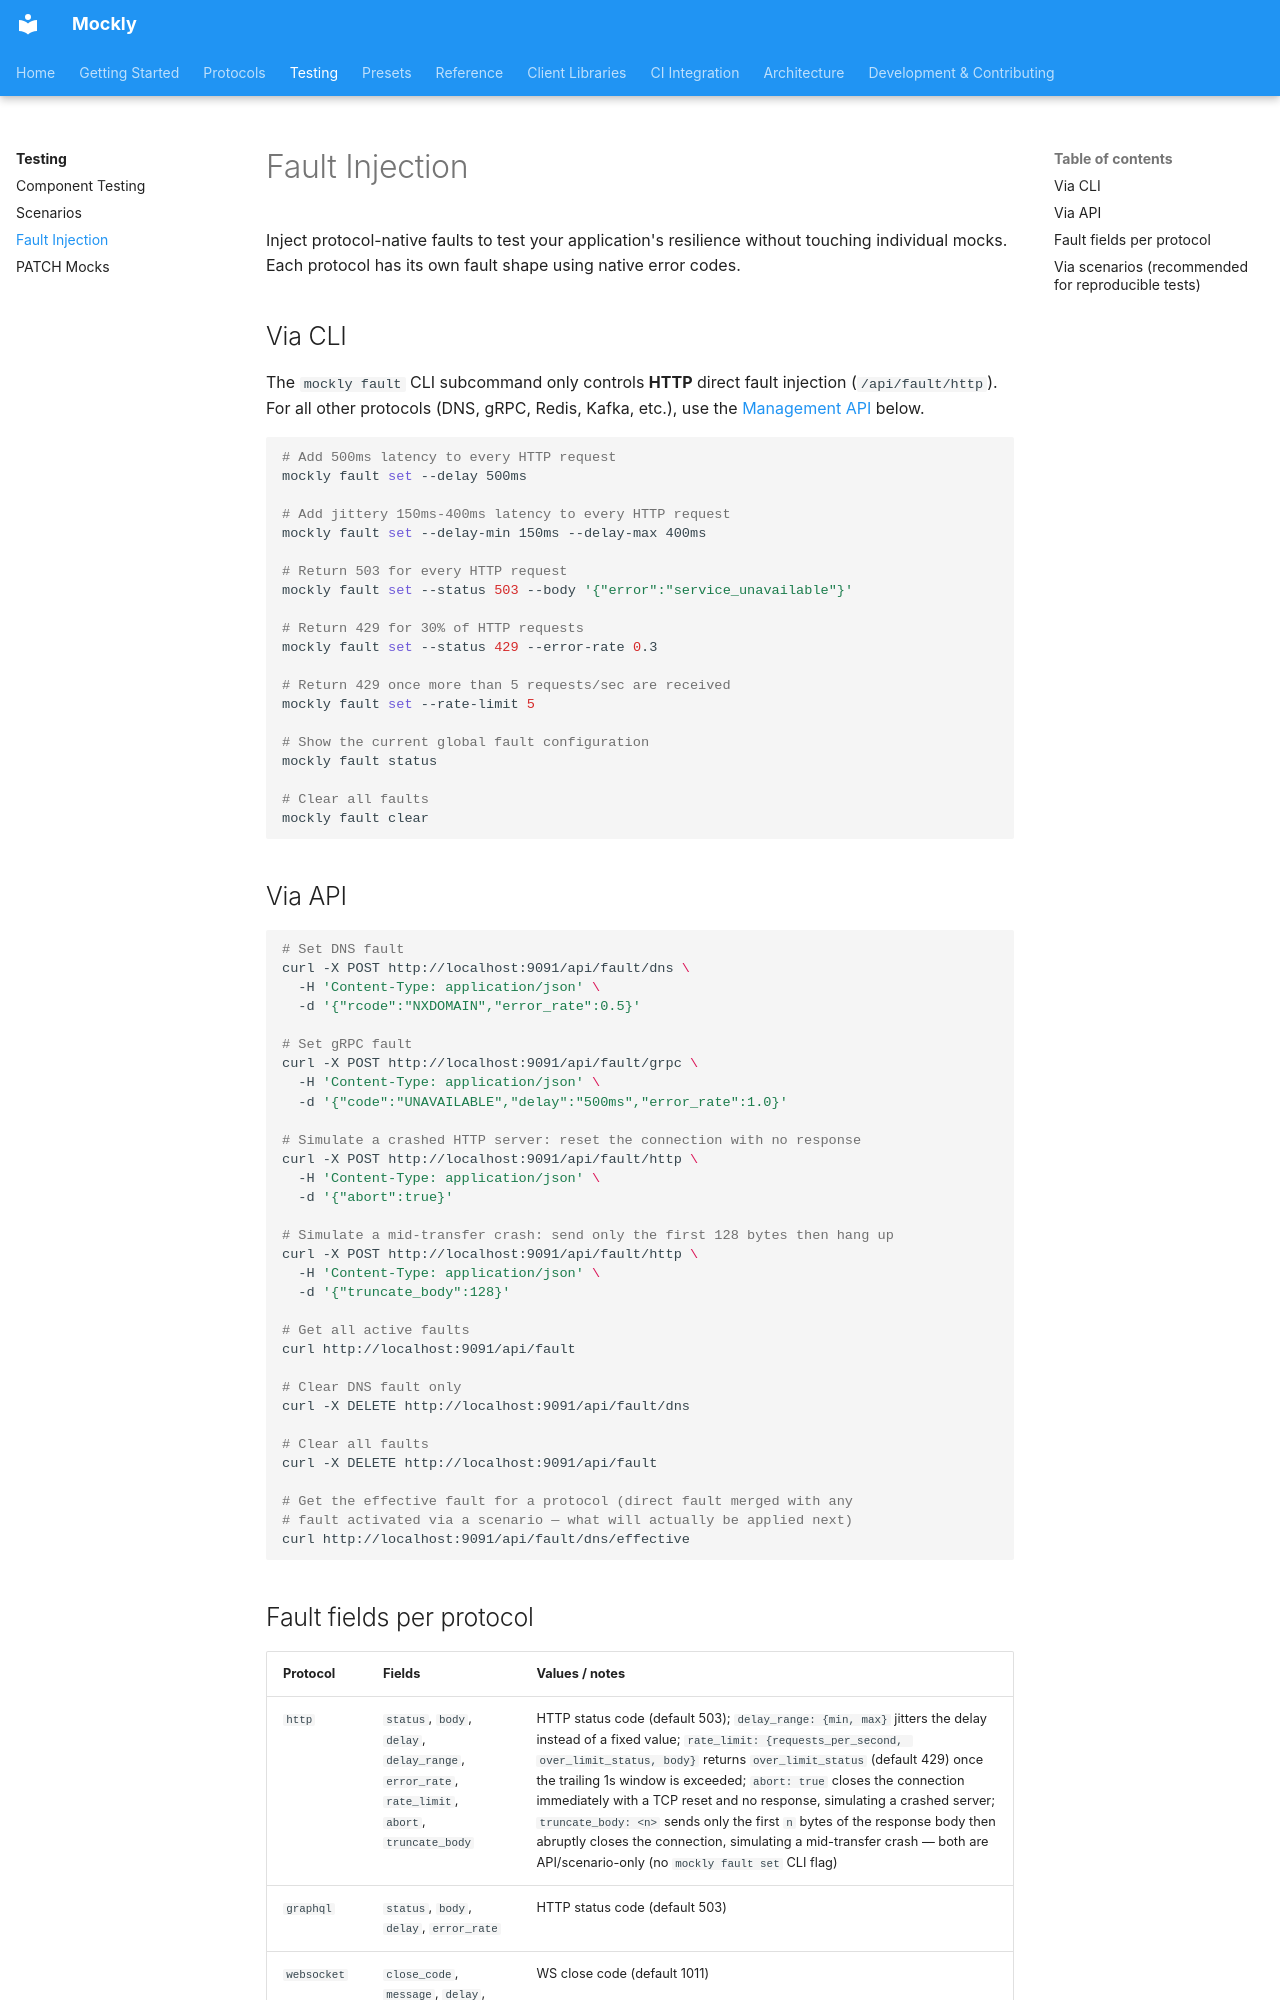

repository: dever-labs/mockly · page: testing/fault-injection/index.html · generator: mkdocs

# Fault Injection

Inject protocol-native faults to test your application's resilience without touching individual mocks. Each protocol has its own fault shape using native error codes.

## Via CLI

The `mockly fault` CLI subcommand only controls **HTTP** direct fault
injection (`/api/fault/http`). For all other protocols (DNS, gRPC, Redis,
Kafka, etc.), use the [Management API](#via-api) below.

```sh
# Add 500ms latency to every HTTP request
mockly fault set --delay 500ms

# Add jittery 150ms-400ms latency to every HTTP request
mockly fault set --delay-min 150ms --delay-max 400ms

# Return 503 for every HTTP request
mockly fault set --status 503 --body '{"error":"service_unavailable"}'

# Return 429 for 30% of HTTP requests
mockly fault set --status 429 --error-rate 0.3

# Return 429 once more than 5 requests/sec are received
mockly fault set --rate-limit 5

# Show the current global fault configuration
mockly fault status

# Clear all faults
mockly fault clear
```

## Via API

```sh
# Set DNS fault
curl -X POST http://localhost:9091/api/fault/dns \
  -H 'Content-Type: application/json' \
  -d '{"rcode":"NXDOMAIN","error_rate":0.5}'

# Set gRPC fault
curl -X POST http://localhost:9091/api/fault/grpc \
  -H 'Content-Type: application/json' \
  -d '{"code":"UNAVAILABLE","delay":"500ms","error_rate":1.0}'

# Simulate a crashed HTTP server: reset the connection with no response
curl -X POST http://localhost:9091/api/fault/http \
  -H 'Content-Type: application/json' \
  -d '{"abort":true}'

# Simulate a mid-transfer crash: send only the first 128 bytes then hang up
curl -X POST http://localhost:9091/api/fault/http \
  -H 'Content-Type: application/json' \
  -d '{"truncate_body":128}'

# Get all active faults
curl http://localhost:9091/api/fault

# Clear DNS fault only
curl -X DELETE http://localhost:9091/api/fault/dns

# Clear all faults
curl -X DELETE http://localhost:9091/api/fault

# Get the effective fault for a protocol (direct fault merged with any
# fault activated via a scenario — what will actually be applied next)
curl http://localhost:9091/api/fault/dns/effective
```
